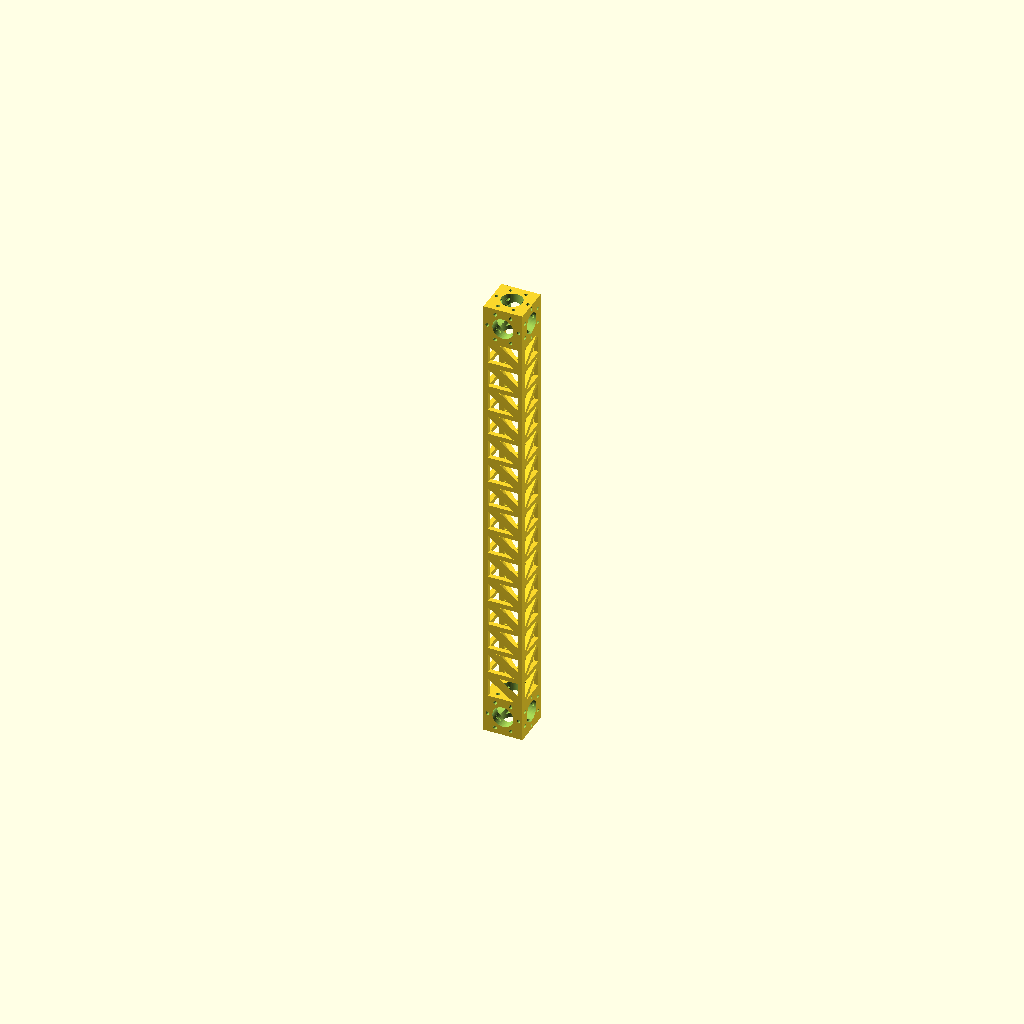
Cell 1: the model at its default parameters.
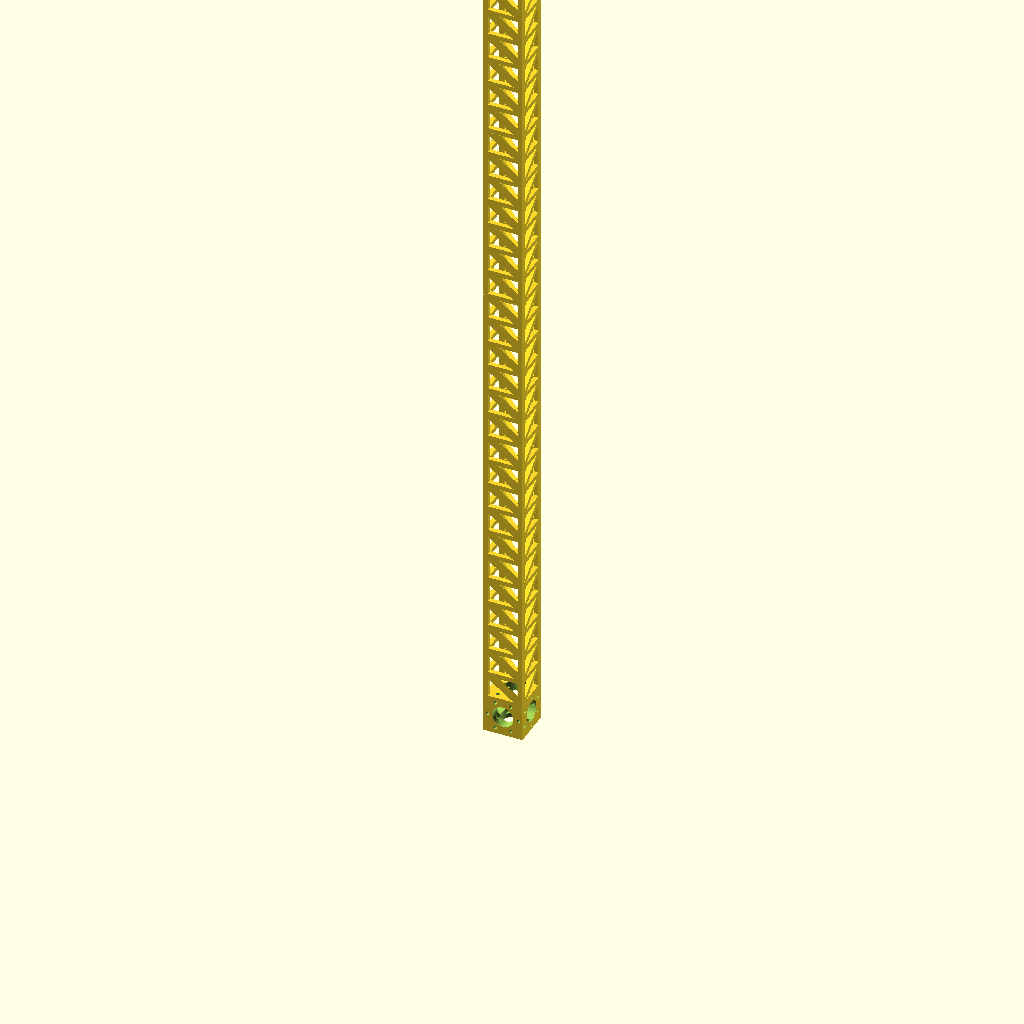
Cell 2: length = 600 (everything else at default).
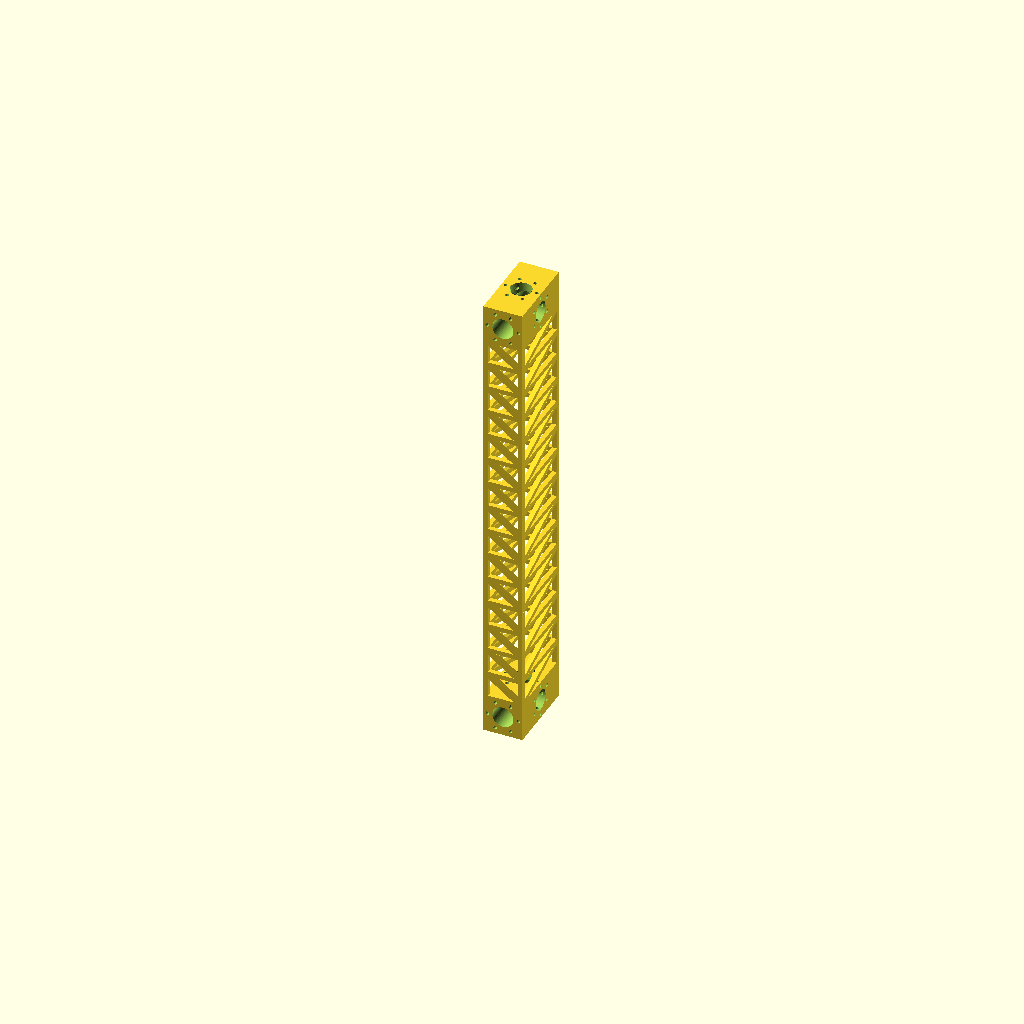
Cell 3: the same model with width = 50.
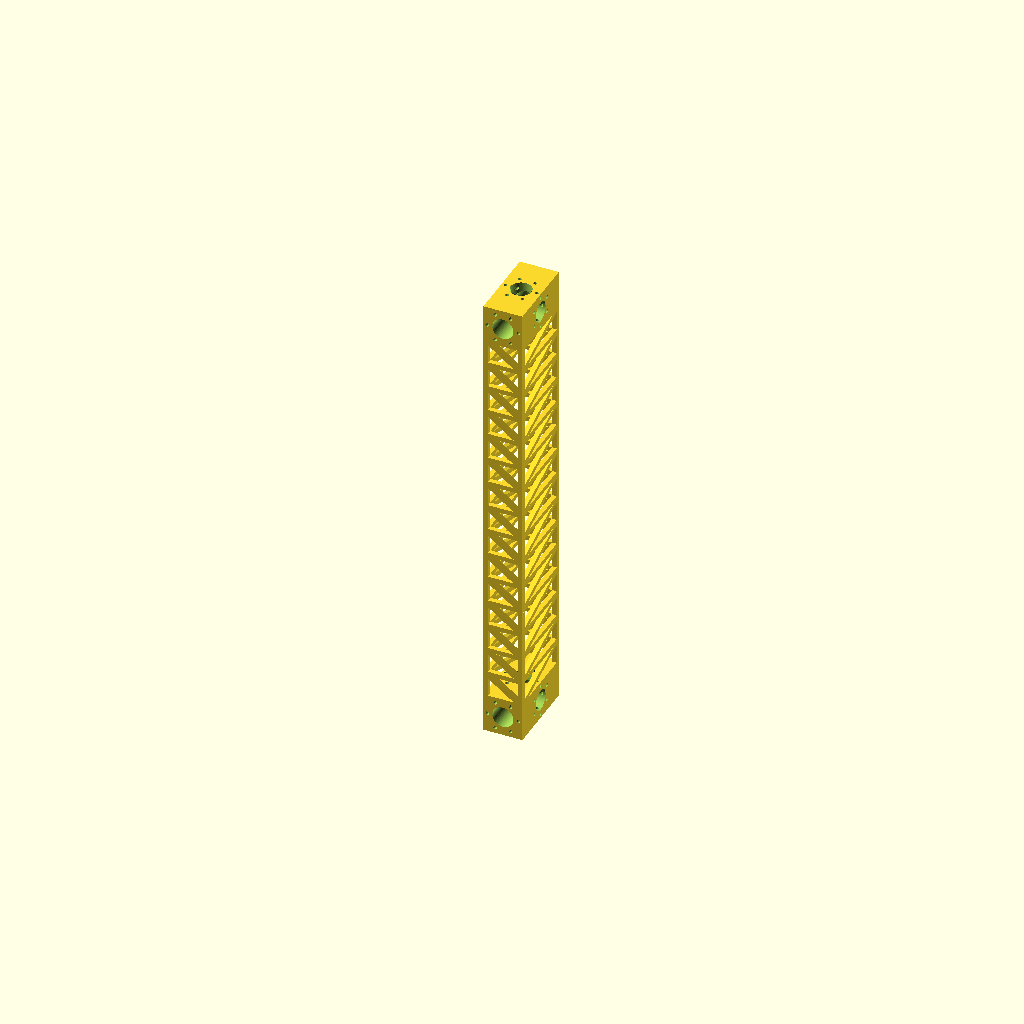
Cell 4: height = 50 (everything else at default).
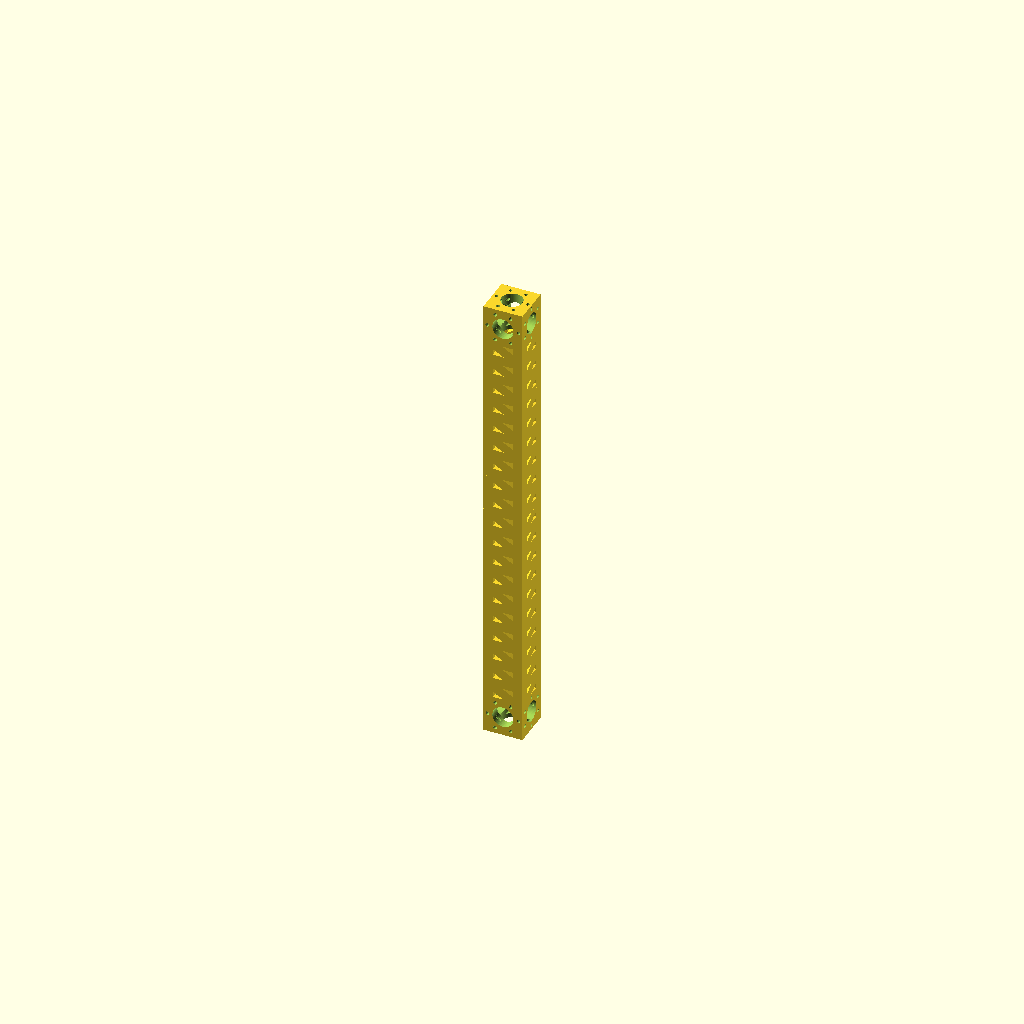
Cell 5 — thickness set to 6, the other parameters unchanged.
One fixed orthographic camera (rotation 55°, 0°, 25°; colour scheme Cornfield) for every cell.
OpenSCAD source file src/scad/z-beam.scad:
// parametric beam with cable-running spaces
// ported to OpenSCAD from the Python code, with variable descriptions modified
// to be customizer-compatible
// see https://reprapltd.com/3d-printed-beam-that-is-as-stiff-as-steel/

// ---------------------------------------------------------------------------

// Set the values you want in here. All dimensions are in mm.

// The overall size of the beam. Length must be the biggest dimension.
// Note the beam will be reoriented to make the Z direction the larger of
// width and height, as that is the orientation in which it must be printed.

// beam length; must be the biggest dimension
length = 300;
// width of the beam
width = 25;
// height of the beam
height = 25;

// The thickness of the beam struts
thickness = 3;

// The size of the mounting holes.
holeSize = 2;

// Number of mounting holes at each end
screwHoleCount = 6;

// Style of diagonal struts
diagStyle = "tetra"; // ["tetra", "octa", "Z"]

// ---------------------------------------------------------------------------

// Internal parameters. Change these to get interesting, but possibly
// incorrect, results.

// [internal] box height as ratio of shortest dimension
angleFactor = 0.8;
// [internal] gap between screw holes
screwGap = 5;
// [internal] additional relative adjustment for screw spacing
screwPitch = 1.5;
// [internal] small adjustment to remove intersecting vertices
sigma = 0.01;
// [internal] additional size for hole cuts
holeDelta = 0.3;

// Create the beam

x = length;
y = min(height, width);
z = max(height, width);
boxStep1 = angleFactor * y;
boxLen = x + thickness - 2 * y;
numSteps = floor(boxLen / (boxStep1 - thickness)) + 1;
boxStep = boxLen / numSteps;
xi = y - thickness;

// outline box
module OutlineBox(endForm = 3, flipDiags = false)
{
    if (endForm > 0)
    {
        // top / bottom
        xtrans = (endForm == 1) ? [0] : (endForm == 2) ? [boxStep] : (endForm == 3) ? [ 0, boxStep ] : [];
        for (xtran = xtrans)
        {
            translate([ 0, 0, xtran ]) linear_extrude(thickness) difference()
            {
                square([ y, z ]);
                offset(-thickness) square([ y, z ]);
            }
        }
    }
    // corner struts
    ssz = thickness / 2;
    strutStarts =
        [ [ 0, 0, ssz ], [ y - thickness, 0, ssz ], [ 0, z - thickness, ssz ], [ y - thickness, z - thickness, ssz ] ];
    for (strutStart = strutStarts)
    {
        translate(strutStart) cube([ thickness, thickness, boxStep ]);
    }
    // diagonals
    yol = y - 2 * thickness;
    zol = z - 2 * thickness;
    xol = boxStep - thickness;
    dlx = sqrt(yol * yol + zol * zol) + sigma;
    dly = sqrt(yol * yol + xol * xol) + sigma;
    dlz = sqrt(zol * zol + xol * xol) + sigma;
    diagMul1 = (diagStyle == "Z")       ? [ -1, 1, -1, 1, 1, 1 ]
               : (diagStyle == "tetra") ? [ 1, -1, -1, 1, -1, -1 ]
               : (diagStyle == "octa")  ? [ 1, -1, -1, 1, -1, -1 ]
                                        : [ 1, 1, 1, 1, 1, 1 ];
    diagMul = (flipDiags) ? diagMul1 * -1 : diagMul1;
    // left
    translate([ y / 2, 0, (boxStep + thickness) / 2 ]) rotate([ 0, diagMul[0] * atan2(xol, yol) + 90, 0 ])
        translate([ -thickness / 2, 0, -dly / 2 ]) cube([ thickness, thickness, dly ]);
    // right
    translate([ y / 2, z - thickness, (boxStep + thickness) / 2 ]) rotate([ 0, diagMul[1] * atan2(xol, yol) + 90, 0 ])
        translate([ -thickness / 2, 0, -dly / 2 ]) cube([ thickness, thickness, dly ]);
    // front
    translate([ 0, z / 2, (boxStep + thickness) / 2 ]) rotate([ diagMul[2] * atan2(xol, zol) + 90, 0, 0 ])
        translate([ 0, -thickness / 2, -dlz / 2 ]) cube([ thickness, thickness, dlz ]);
    // back
    translate([ y - thickness, z / 2, (boxStep + thickness) / 2 ]) rotate([ diagMul[3] * atan2(xol, zol) + 90, 0, 0 ])
        translate([ 0, -thickness / 2, -dlz / 2 ]) cube([ thickness, thickness, dlz ]);
    // internal bottom
    if ((endForm == 1) || (endForm == 3))
    {
        translate([ y / 2, z / 2, thickness / 2 ]) rotate(diagMul[4] * atan2(zol, yol) + 90) rotate([ 90, 0, 0 ])
            translate([ -thickness / 2, -thickness / 2, -dlx / 2 ]) cube([ thickness, thickness, dlx ]);
    }
    // internal top [not usually printed]
    if ((endForm == 2) || (endForm == 3))
    {
        translate([ y / 2, z / 2, boxStep + thickness / 2 ]) rotate(diagMul[5] * atan2(zol, yol) + 90)
            rotate([ 90, 0, 0 ]) translate([ -thickness / 2, -thickness / 2, -dlx / 2 ])
                cube([ thickness, thickness, dlx ]);
    }
}

module EndBlock(report = false)
{
    holeSizeAdj = holeSize + holeDelta;
    largeDiam = y - screwGap * (holeSizeAdj);
    pitchRadius = 0.5 * round(2.0 * (largeDiam / 2 + screwPitch * (holeSizeAdj)));
    difference()
    {
        cube([ y, z, y ]);
        // large hole cuts
        translate([ y / 2, z / 2, y / 2 ])
        {
            rotate([ 90, 0, 0 ]) cylinder(h = z * 2, d = largeDiam, center = true, $fn = 61);
            rotate([ 0, 90, 0 ]) cylinder(h = z * 2, d = largeDiam, center = true, $fn = 61);
            rotate([ 0, 0, 0 ]) cylinder(h = z * 2, d = largeDiam, center = true, $fn = 61);
        }
        // screw hole cuts
        translate([ y / 2, z / 2, y / 2 ])
        {
            rotate([ 90, 0, 0 ]) for (rti = [0:(screwHoleCount - 1)])
            {
                rotate(rti * (360 / screwHoleCount)) translate([ pitchRadius, 0, 0 ])
                {
                    cylinder(d = holeSizeAdj, h = z * 2, center = true, $fn = 13);
                }
            }
            rotate([ 0, 90, 0 ]) for (rti = [0:(screwHoleCount - 1)])
            {
                rotate(rti * (360 / screwHoleCount)) translate([ pitchRadius, 0, 0 ])
                {
                    cylinder(d = holeSizeAdj, h = z * 2, center = true, $fn = 13);
                }
            }
            for (rti = [0:(screwHoleCount - 1)])
            {
                rotate(rti * (360 / screwHoleCount)) translate([ pitchRadius, 0, 0 ])
                {
                    cylinder(d = holeSizeAdj, h = z * 2, center = true, $fn = 13);
                }
            }
        }
    }
    // Tell the user what they need to know.
    if (report)
    {
        echo(str("There are ", screwHoleCount, " screw holes for attachment with diameter ", holeSize,
                 " mm on a pitch circle of ", pitchRadius, " mm."));
    }
}

// bottom end block
EndBlock(report = true);

// struts
for (xi = [0:numSteps - 1])
{
    translate([ 0, 0, xi * boxStep - thickness + y ])
        OutlineBox(endForm = ((xi == 0) ? 0 : 1), flipDiags = ((diagStyle == "octa") && (xi % 2 == 0)));
}

// top end block
translate([ 0, 0, length - y ]) EndBlock();
Customizer parameters (derived from the source; name, type, default, range or options):
length: number, default 300
width: number, default 25
height: number, default 25
thickness: number, default 3
holeSize: number, default 2
screwHoleCount: number, default 6
diagStyle: string, default "tetra", options "tetra", "octa", "Z"
angleFactor: number, default 0.8
screwGap: number, default 5
screwPitch: number, default 1.5
sigma: number, default 0.01
holeDelta: number, default 0.3
